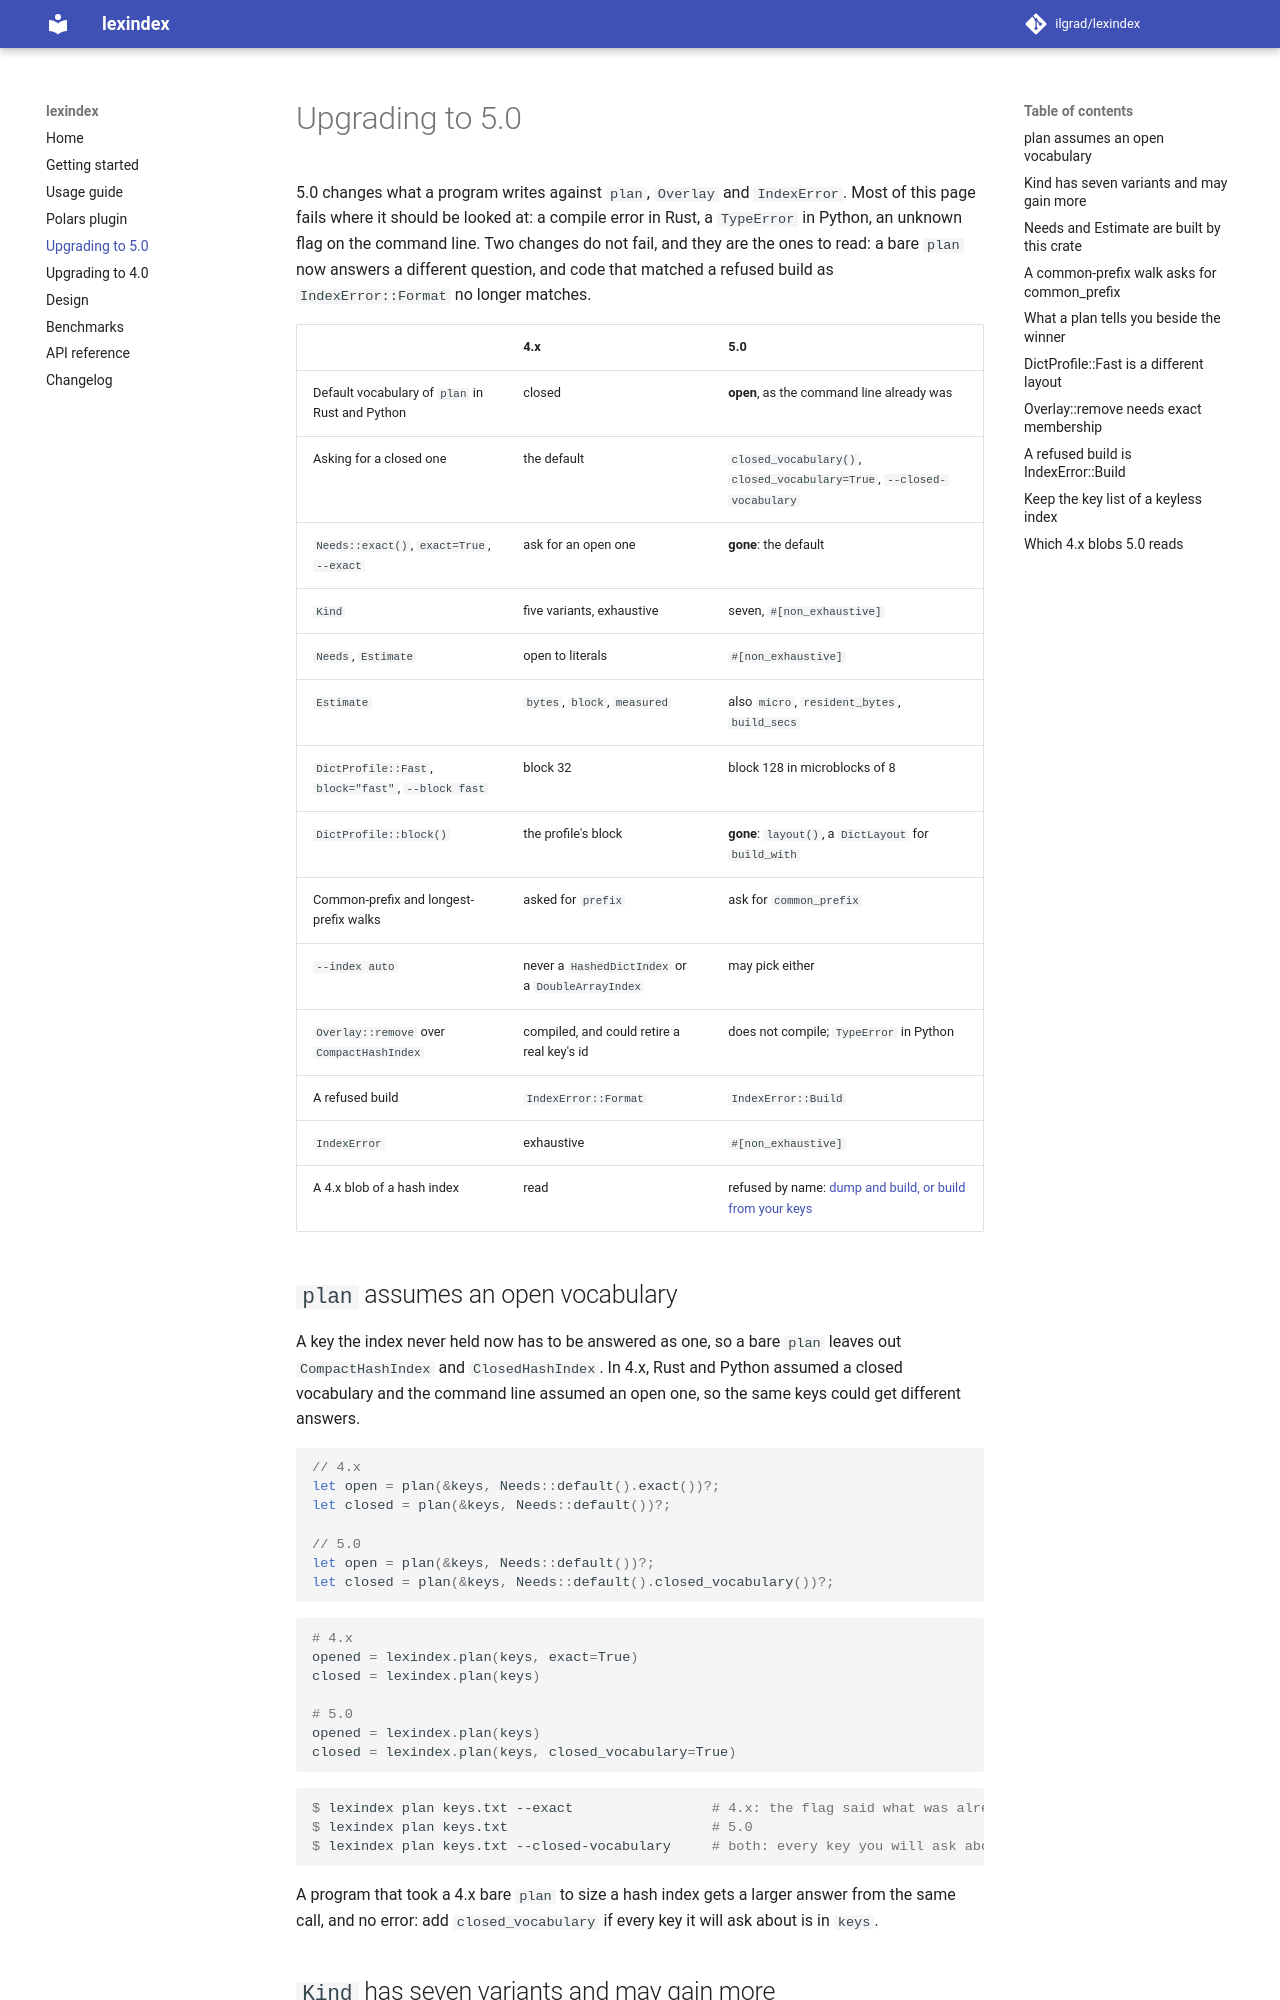

repository: ilgrad/lexindex · page: migration-5/index.html · generator: mkdocs

# Upgrading to 5.0

5.0 changes what a program writes against `plan`, `Overlay` and `IndexError`. Most of this page fails
where it should be looked at: a compile error in Rust, a `TypeError` in Python, an unknown flag on
the command line. Two changes do not fail, and they are the ones to read: a bare `plan` now answers a
different question, and code that matched a refused build as `IndexError::Format` no longer matches.

| | 4.x | 5.0 |
|---|---|---|
| Default vocabulary of `plan` in Rust and Python | closed | **open**, as the command line already was |
| Asking for a closed one | the default | `closed_vocabulary()`, `closed_vocabulary=True`, `--closed-vocabulary` |
| `Needs::exact()`, `exact=True`, `--exact` | ask for an open one | **gone**: the default |
| `Kind` | five variants, exhaustive | seven, `#[non_exhaustive]` |
| `Needs`, `Estimate` | open to literals | `#[non_exhaustive]` |
| `Estimate` | `bytes`, `block`, `measured` | also `micro`, `resident_bytes`, `build_secs` |
| `DictProfile::Fast`, `block="fast"`, `--block fast` | block 32 | block 128 in microblocks of 8 |
| `DictProfile::block()` | the profile's block | **gone**: `layout()`, a `DictLayout` for `build_with` |
| Common-prefix and longest-prefix walks | asked for `prefix` | ask for `common_prefix` |
| `--index auto` | never a `HashedDictIndex` or a `DoubleArrayIndex` | may pick either |
| `Overlay::remove` over `CompactHashIndex` | compiled, and could retire a real key's id | does not compile; `TypeError` in Python |
| A refused build | `IndexError::Format` | `IndexError::Build` |
| `IndexError` | exhaustive | `#[non_exhaustive]` |
| A 4.x blob of a hash index | read | refused by name: [dump and build, or build from your keys](#which-4x-blobs-50-reads) |

## `plan` assumes an open vocabulary

A key the index never held now has to be answered as one, so a bare `plan` leaves out
`CompactHashIndex` and `ClosedHashIndex`. In 4.x, Rust and Python assumed a closed vocabulary and the
command line assumed an open one, so the same keys could get different answers.

```rust
// 4.x
let open = plan(&keys, Needs::default().exact())?;
let closed = plan(&keys, Needs::default())?;

// 5.0
let open = plan(&keys, Needs::default())?;
let closed = plan(&keys, Needs::default().closed_vocabulary())?;
```

```python
# 4.x
opened = lexindex.plan(keys, exact=True)
closed = lexindex.plan(keys)

# 5.0
opened = lexindex.plan(keys)
closed = lexindex.plan(keys, closed_vocabulary=True)
```

```console
$ lexindex plan keys.txt --exact                 # 4.x: the flag said what was already implied
$ lexindex plan keys.txt                         # 5.0
$ lexindex plan keys.txt --closed-vocabulary     # both: every key you will ask about is in this file
```

A program that took a 4.x bare `plan` to size a hash index gets a larger answer from the same call,
and no error: add `closed_vocabulary` if every key it will ask about is in `keys`.
